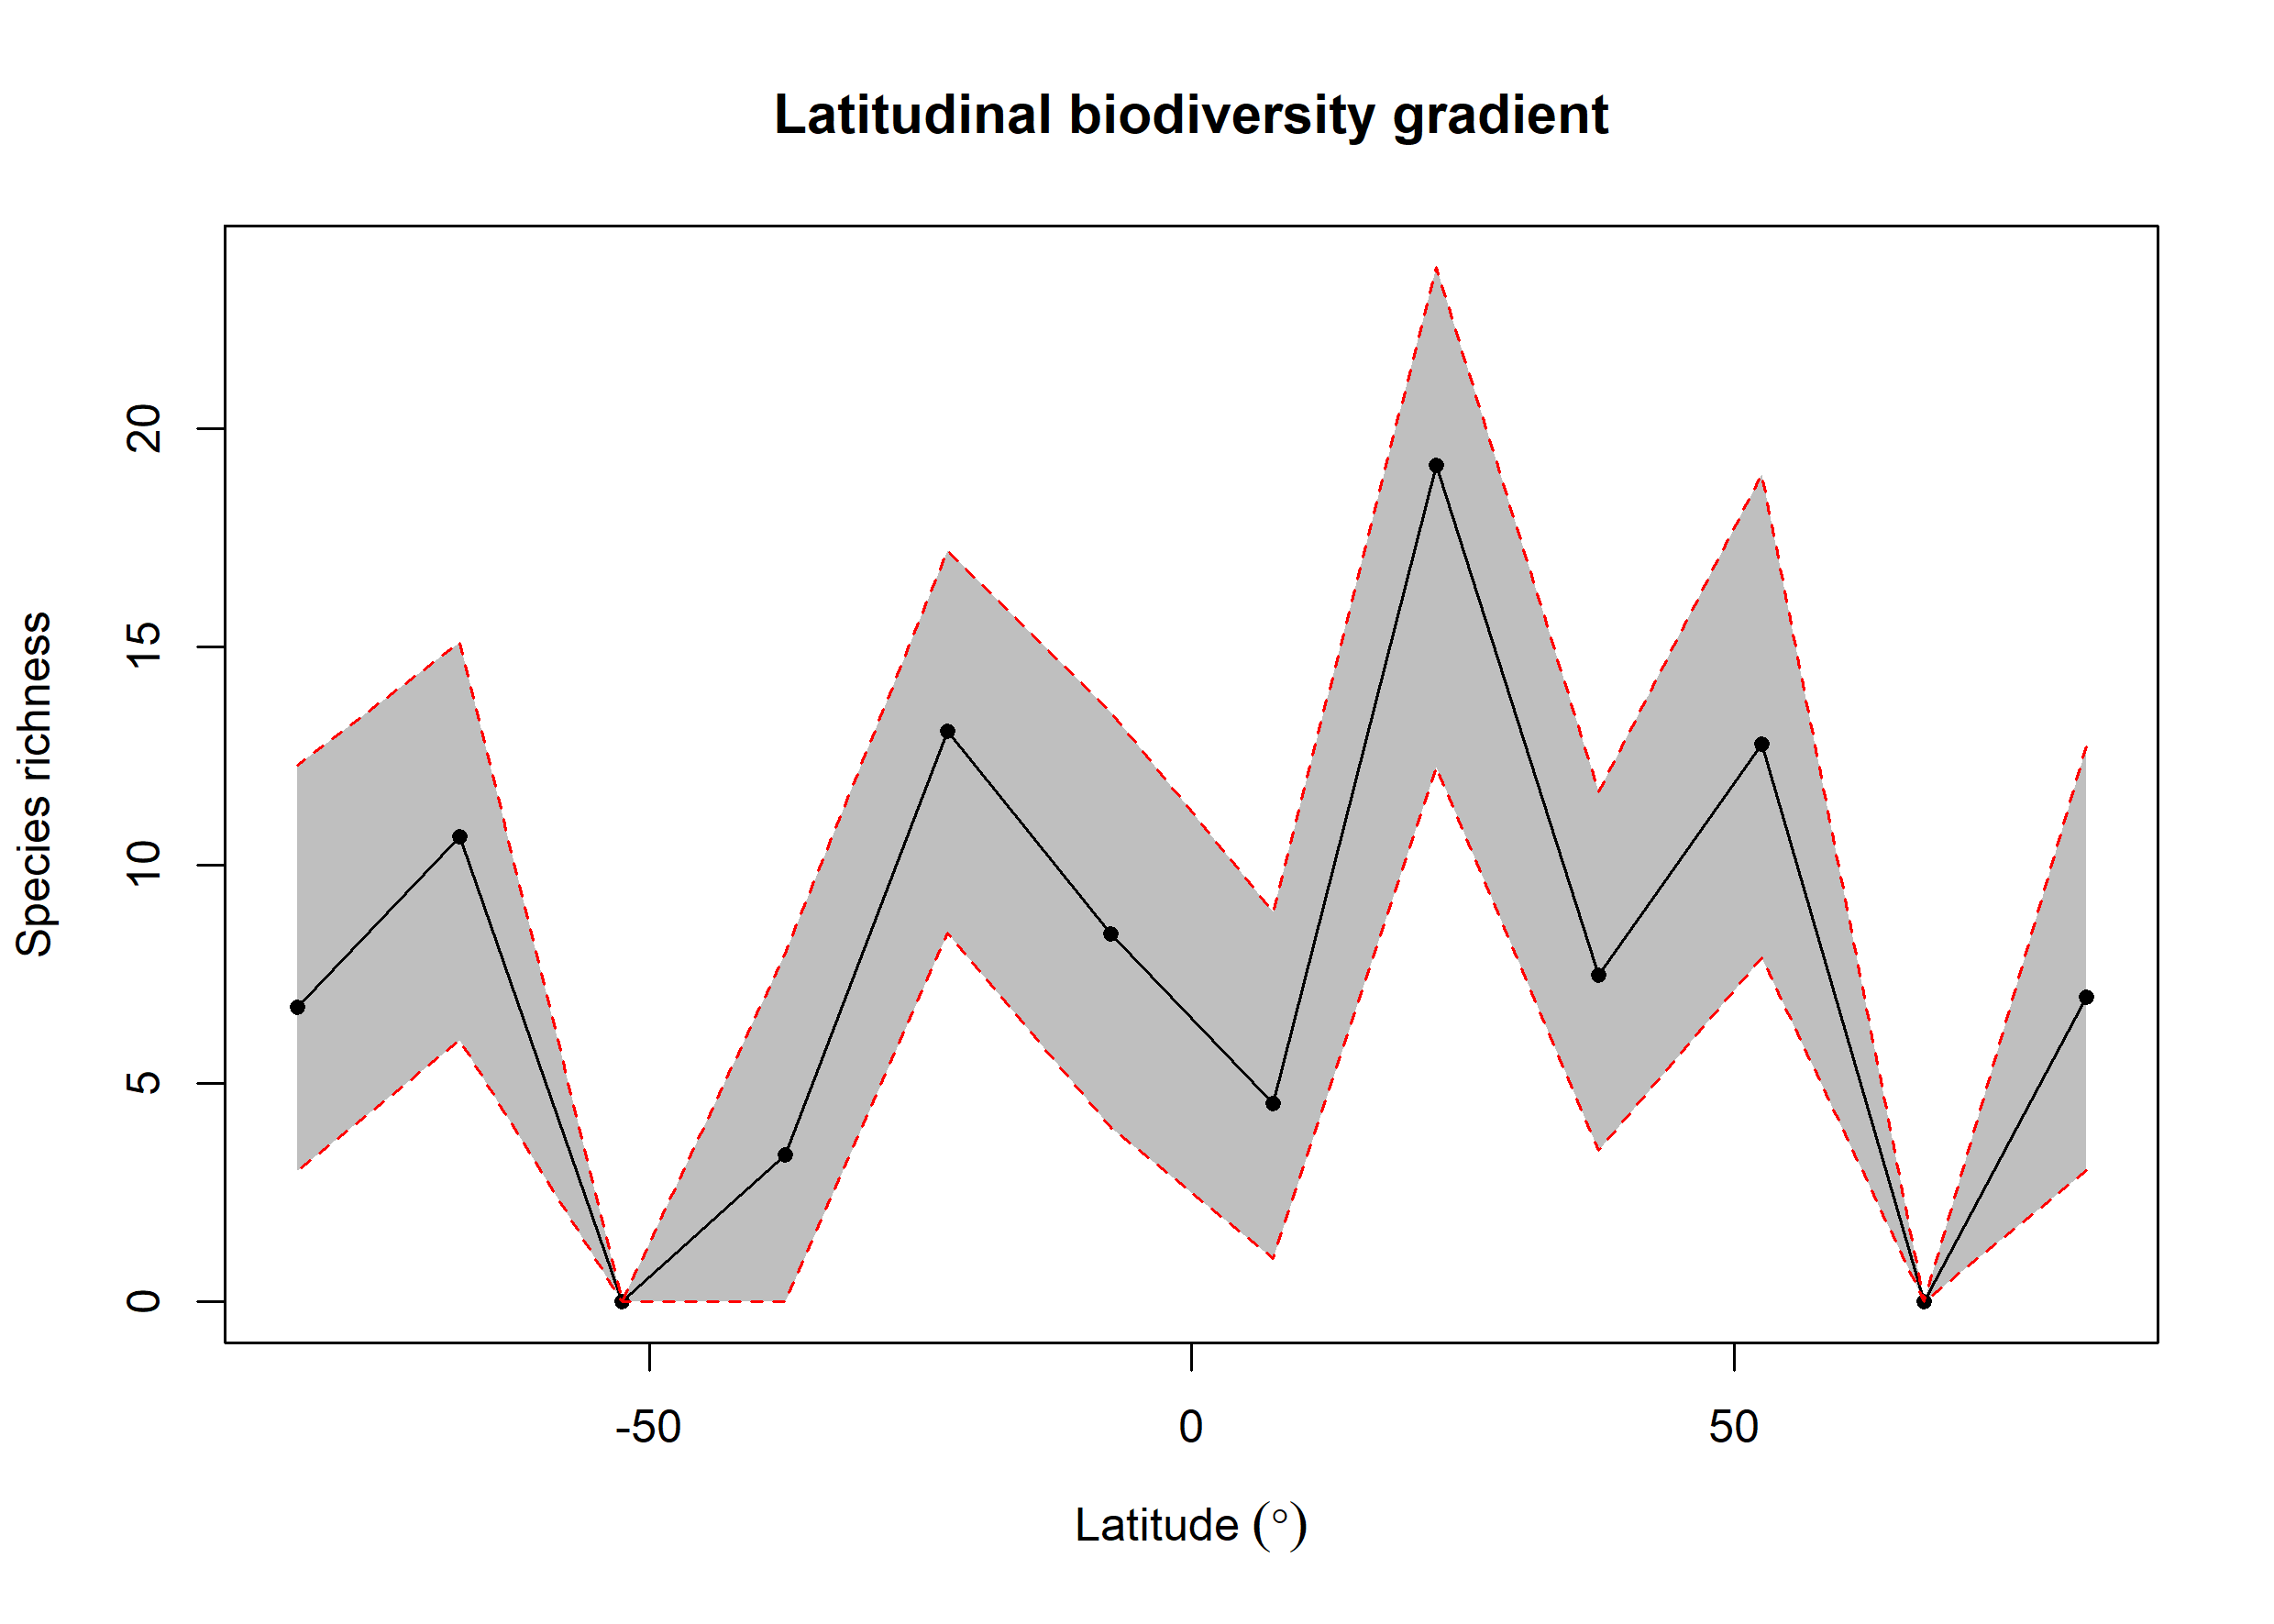

The table this chart was drawn from, first rows:
bin, max, min, mid, hemisphere, mean_richness, CI.Lower, CI.Upper
1, 90, 75, 82.5, N, 6.987, 2.999, 12.72
2, 75, 60, 67.5, N, NA, NA, NA
3, 60, 45, 52.5, N, 12.78, 7.889, 18.95
4, 45, 30, 37.5, N, 7.474, 3.471, 11.68
5, 30, 15, 22.5, N, 19.16, 12.26, 23.7
6, 15, 0, 7.5, N, 4.532, 1, 8.934
7, 0, -15, -7.5, S, 8.422, 4, 13.5
8, -15, -30, -22.5, S, 13.07, 8.455, 17.21
9, -30, -45, -37.5, S, 3.359, 0, 7.991
10, -45, -60, -52.5, S, NA, NA, NA
11, -60, -75, -67.5, S, 10.65, 5.987, 15.1
12, -75, -90, -82.5, S, 6.748, 3, 12.28
